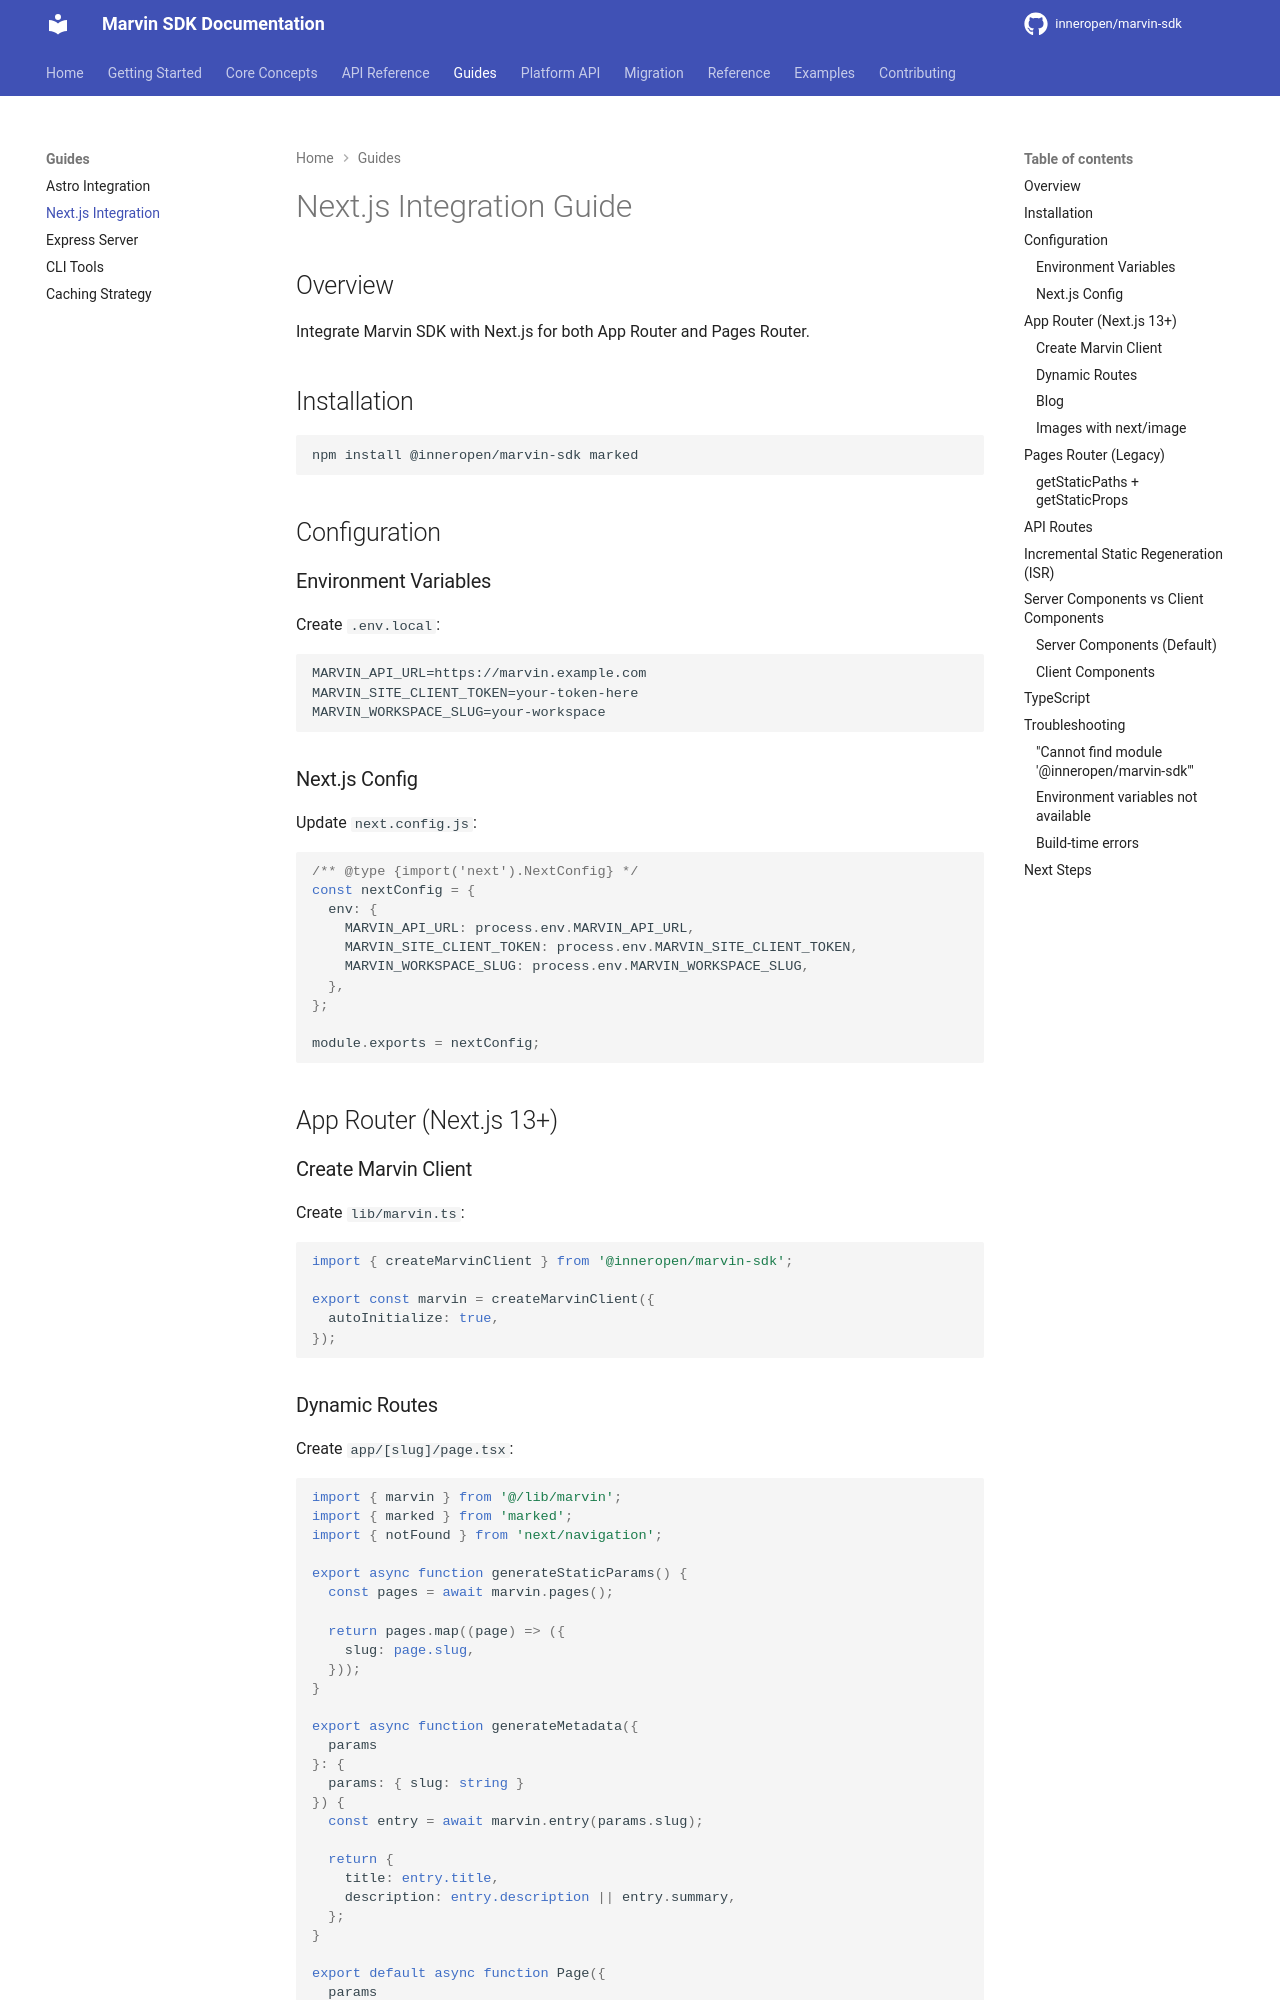

repository: InnerOpen/marvin-sdk · page: guides/nextjs/index.html · generator: mkdocs

# Next.js Integration Guide

## Overview

Integrate Marvin SDK with Next.js for both App Router and Pages Router.

## Installation

```bash
npm install @inneropen/marvin-sdk marked
```

## Configuration

### Environment Variables

Create `.env.local`:

```env
MARVIN_API_URL=https://marvin.example.com
MARVIN_SITE_CLIENT_TOKEN=your-token-here
MARVIN_WORKSPACE_SLUG=your-workspace
```

### Next.js Config

Update `next.config.js`:

```javascript
/** @type {import('next').NextConfig} */
const nextConfig = {
  env: {
    MARVIN_API_URL: process.env.MARVIN_API_URL,
    MARVIN_SITE_CLIENT_TOKEN: process.env.MARVIN_SITE_CLIENT_TOKEN,
    MARVIN_WORKSPACE_SLUG: process.env.MARVIN_WORKSPACE_SLUG,
  },
};

module.exports = nextConfig;
```

## App Router (Next.js 13+)

### Create Marvin Client

Create `lib/marvin.ts`:

```typescript
import { createMarvinClient } from '@inneropen/marvin-sdk';

export const marvin = createMarvinClient({
  autoInitialize: true,
});
```
